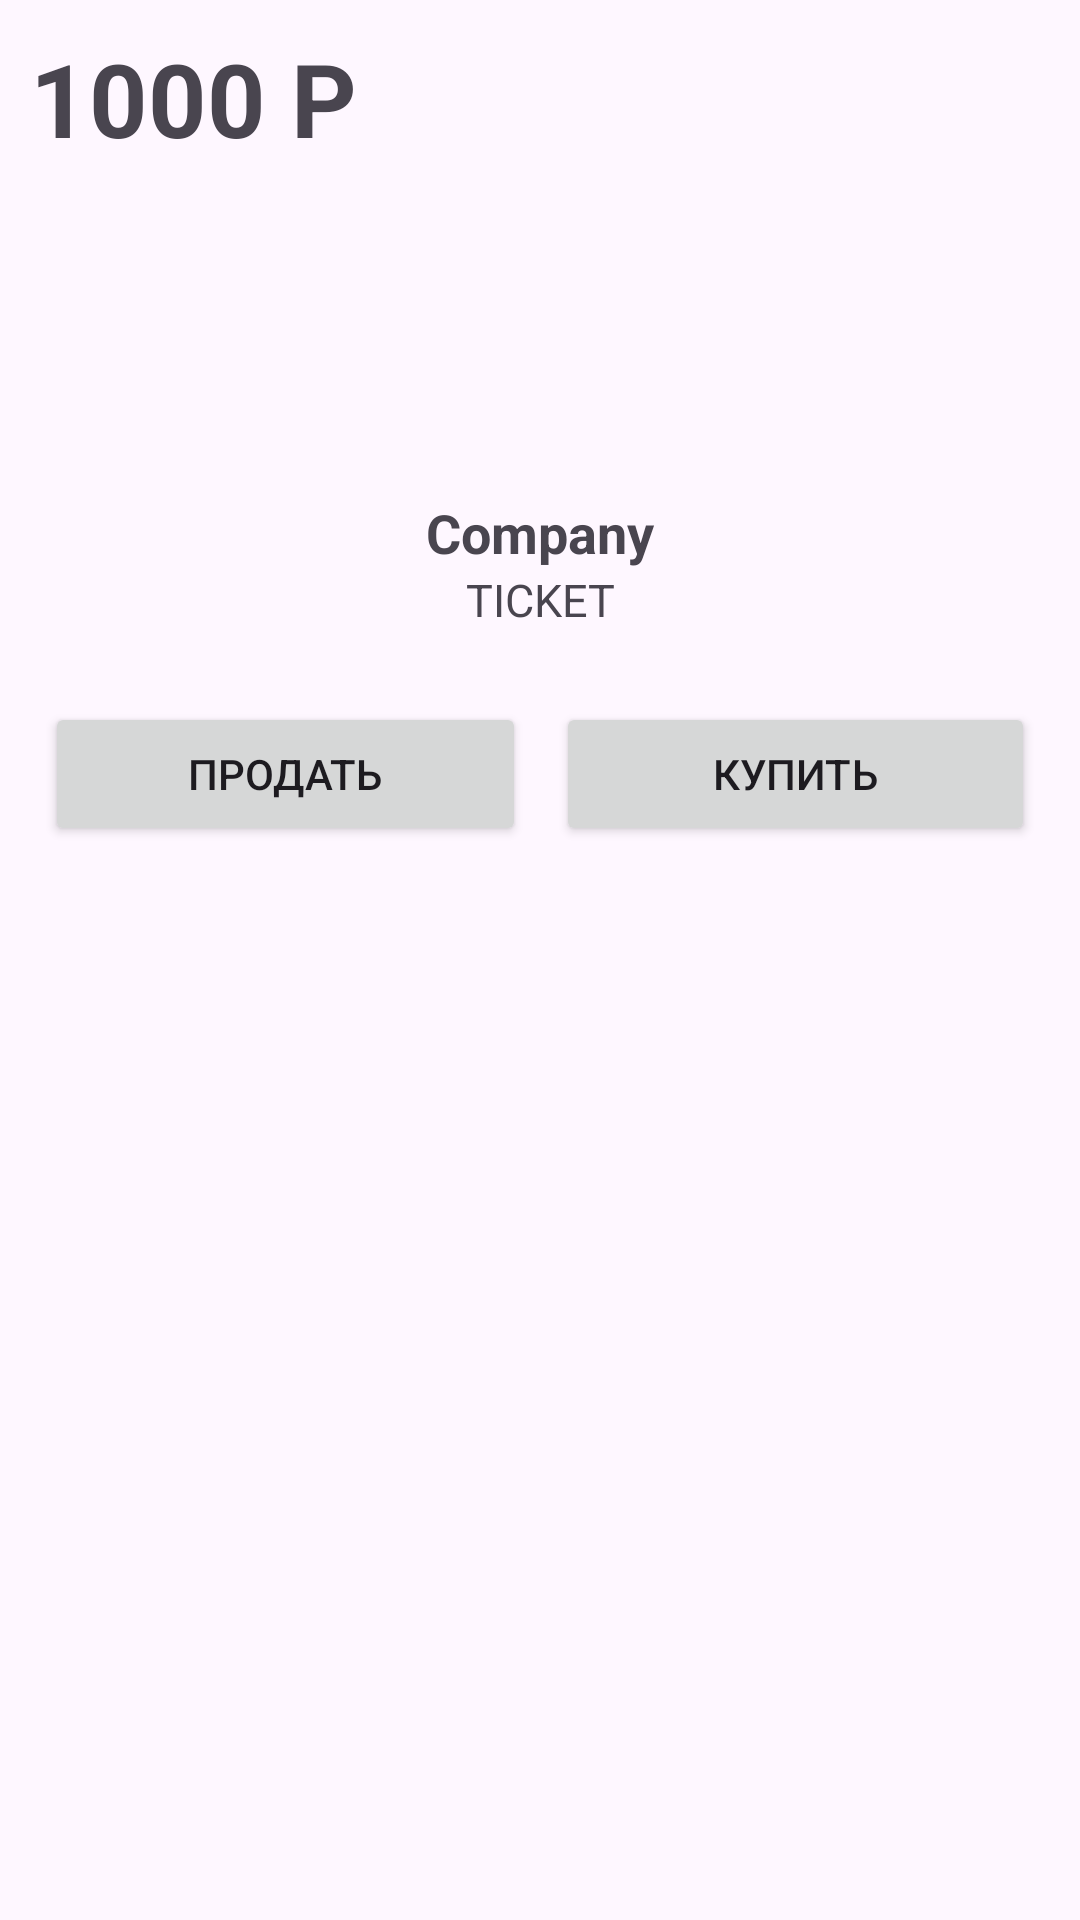

Produce the Android XML layout that renders to this screen, including the resource entries it uses.
<!-- AndroidManifest.xml: activity theme Theme.InvestBuddy -->
<!-- res/layout/fragment_detail.xml -->
<?xml version="1.0" encoding="utf-8"?>
<FrameLayout xmlns:android="http://schemas.android.com/apk/res/android"
    xmlns:tools="http://schemas.android.com/tools"
    android:layout_width="match_parent"
    android:layout_height="match_parent"
    tools:context=".ui.detail.DetailFragment">

    <LinearLayout
        android:layout_width="match_parent"
        android:layout_height="match_parent"
        android:layout_margin="10dp"
        android:orientation="vertical">

        <TextView
            android:id="@+id/priceText"
            android:layout_width="wrap_content"
            android:layout_height="wrap_content"
            android:text="1000 P"
            android:textSize="34sp"
            android:textStyle="bold" />

        <ImageView
            android:id="@+id/imageView"
            android:layout_width="match_parent"
            android:layout_height="100dp"
            android:layout_gravity="center"
            android:layout_marginTop="10dp"
            android:src="@drawable/baseline_home_work_24" />

        <TextView
            android:id="@+id/companyText"
            android:layout_width="match_parent"
            android:layout_height="wrap_content"
            android:textSize="18sp"
            android:text="Company"
            android:gravity="center"
            android:textStyle="bold"/>

        <TextView
            android:id="@+id/ticketText"
            android:layout_width="match_parent"
            android:layout_height="wrap_content"
            android:textSize="15sp"
            android:text="TICKET"
            android:gravity="center"/>

        <TextView
            android:layout_width="match_parent"
            android:layout_height="wrap_content"
            android:id="@+id/descriptionText"/>

        <LinearLayout
            android:layout_width="match_parent"
            android:layout_height="wrap_content"
            android:orientation="horizontal">

            <Button
                android:id="@+id/sellBtn"
                android:layout_margin="5dp"
                android:layout_width="wrap_content"
                android:layout_height="match_parent"
                android:layout_weight="1"
                android:text="Продать" />

            <Button
                android:id="@+id/buyBtn"
                android:layout_margin="5dp"
                android:layout_width="wrap_content"
                android:layout_height="match_parent"
                android:layout_weight="1"
                android:text="Купить" />

        </LinearLayout>



    </LinearLayout>

</FrameLayout>
<!-- resources referenced by this layout -->
<resources>
  <style name="Theme.InvestBuddy" parent="Base.Theme.InvestBuddy" />
  <style name="Base.Theme.InvestBuddy" parent="Theme.Material3.DayNight.NoActionBar">
          
          
          <item name="android:navigationBarColor">@android:color/transparent</item>
          <item name="android:statusBarColor">@android:color/transparent</item>
      </style>
</resources>
